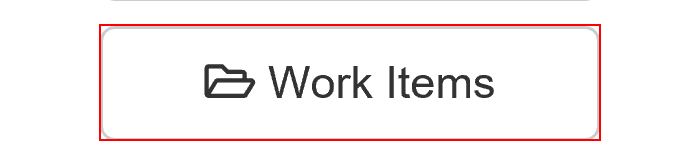
Task: Calculates a hash based on the credentials of a user in sys1
Workflow: WorkItems

Step 1: click on the button 'Work Items' in window 'ACME System 1 - Dashboard'
